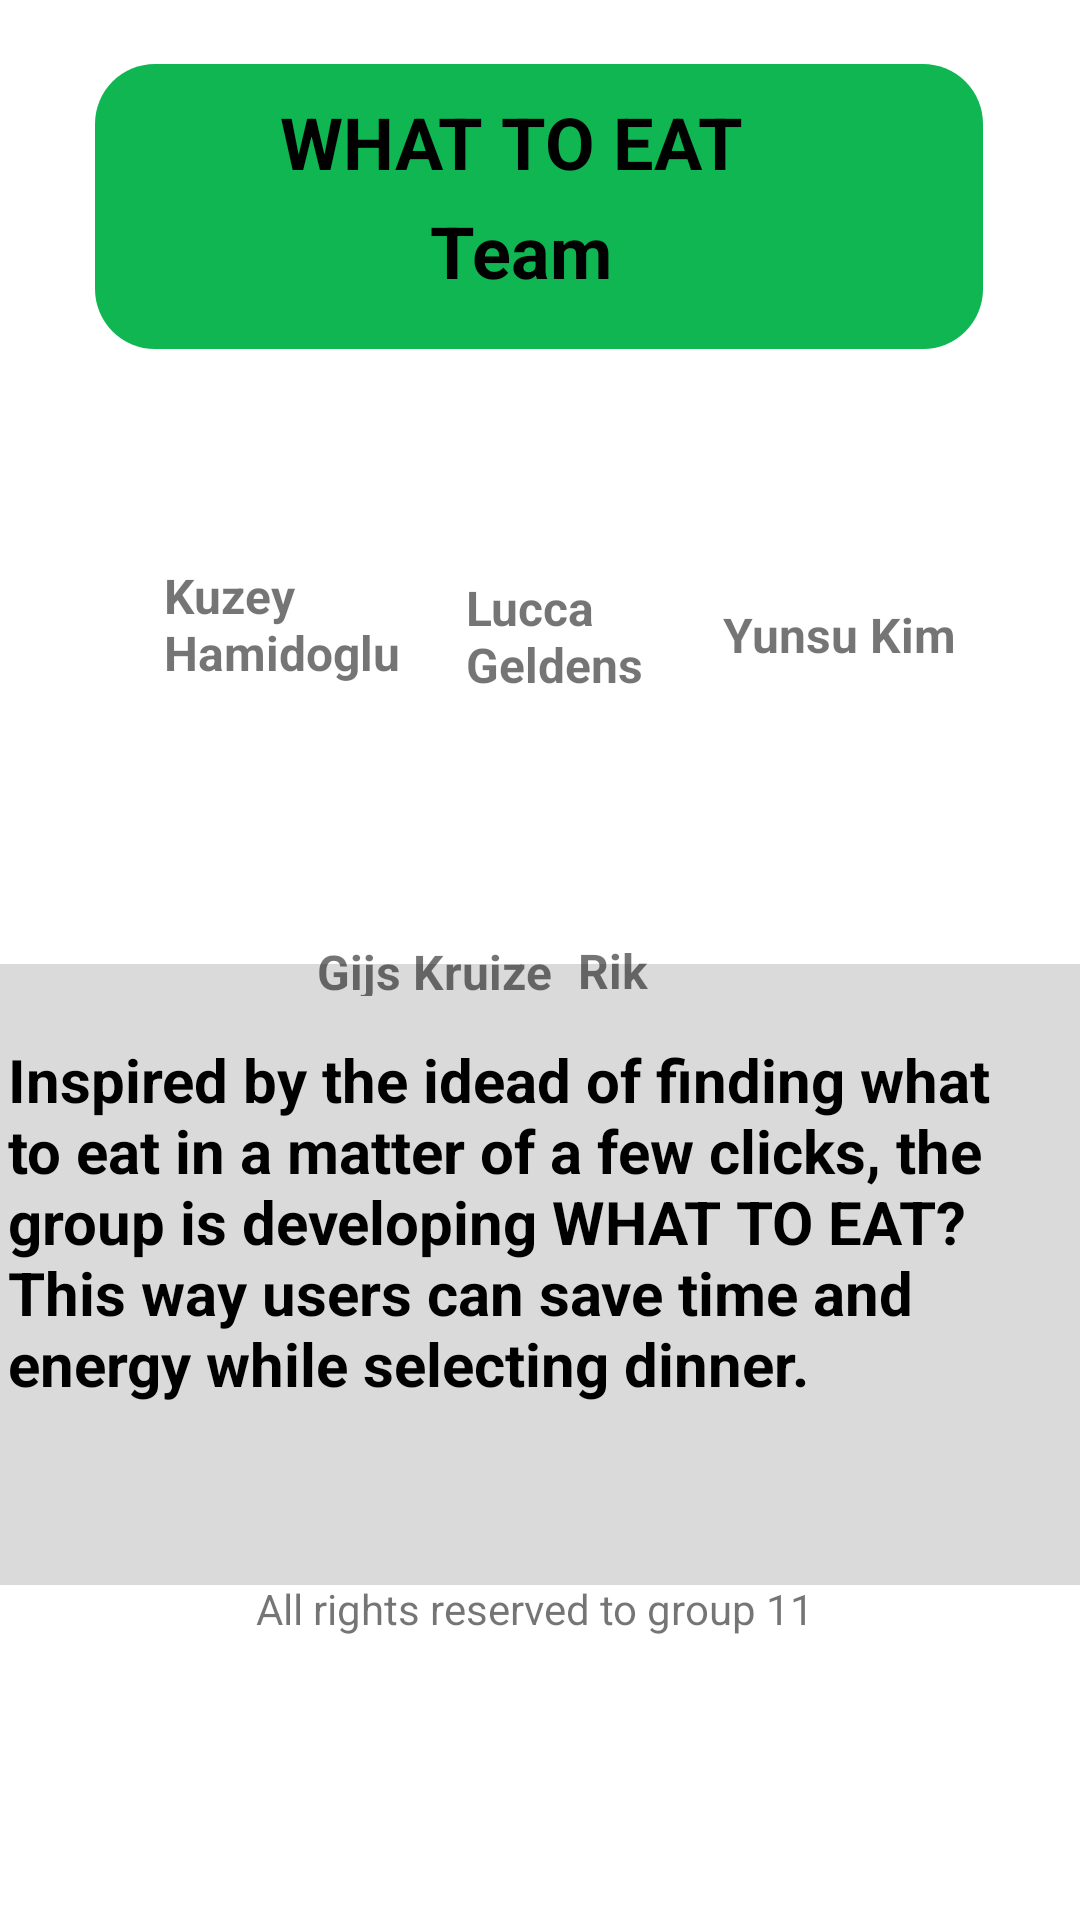

Write the Android layout XML for this screen, with the resource values it uses.
<!-- AndroidManifest.xml: application theme Theme.WhatToEat -->
<!-- res/layout/fragment_developer_info.xml -->
<?xml version="1.0" encoding="utf-8"?>
<androidx.constraintlayout.widget.ConstraintLayout xmlns:android="http://schemas.android.com/apk/res/android"
    xmlns:tools="http://schemas.android.com/tools"
    android:layout_width="match_parent"
    android:layout_height="match_parent"
    xmlns:app="http://schemas.android.com/apk/res-auto">

    


    


    <ImageView
        android:id="@+id/developer_photo"
        android:layout_width="68dp"
        android:layout_height="74dp"
        android:layout_centerHorizontal="true"
        android:src="@drawable/outline_person_24"
        app:layout_constraintBottom_toBottomOf="parent"
        app:layout_constraintEnd_toEndOf="parent"
        app:layout_constraintHorizontal_bias="0.189"
        app:layout_constraintStart_toStartOf="parent"
        app:layout_constraintTop_toTopOf="parent"
        app:layout_constraintVertical_bias="0.205" />

    <TextView
        android:id="@+id/developer_name10"
        android:layout_width="82dp"
        android:layout_height="44dp"
        android:layout_below="@+id/developer_photo"
        android:layout_centerHorizontal="true"
        android:text="Kuzey Hamidoglu"
        android:textSize="16sp"
        android:textStyle="bold"
        app:layout_constraintBottom_toBottomOf="parent"
        app:layout_constraintEnd_toEndOf="parent"
        app:layout_constraintHorizontal_bias="0.197"
        app:layout_constraintStart_toStartOf="parent"
        app:layout_constraintTop_toTopOf="parent"
        app:layout_constraintVertical_bias="0.315" />

    <View
        android:layout_width="378dp"
        android:layout_height="207dp"
        android:background="#80B5B5B5"
        app:layout_constraintBottom_toBottomOf="parent"
        app:layout_constraintEnd_toEndOf="parent"
        app:layout_constraintHorizontal_bias="0.515"
        app:layout_constraintStart_toStartOf="parent"
        app:layout_constraintTop_toTopOf="parent"
        app:layout_constraintVertical_bias="0.742" />

    <TextView
        android:id="@+id/app_description"
        android:layout_width="355dp"
        android:layout_height="132dp"
        android:layout_below="@+id/developer_name"
        android:layout_centerHorizontal="true"
        android:text="Inspired by the idead of finding what to eat in a matter of a few clicks, the group is developing WHAT TO EAT? This way users can save time and energy while selecting dinner."
        android:textColor="#FF000000"
        android:textSize="20sp"
        android:textStyle="bold"
        app:layout_constraintBottom_toBottomOf="parent"
        app:layout_constraintEnd_toEndOf="parent"
        app:layout_constraintHorizontal_bias="0.517"
        app:layout_constraintStart_toStartOf="parent"
        app:layout_constraintTop_toTopOf="parent"
        app:layout_constraintVertical_bias="0.682" />

    <ImageView
        android:id="@+id/developer_photo5"
        android:layout_width="68dp"
        android:layout_height="74dp"
        android:layout_centerHorizontal="true"
        android:src="@drawable/outline_person_24"
        app:layout_constraintBottom_toBottomOf="parent"
        app:layout_constraintEnd_toEndOf="parent"
        app:layout_constraintHorizontal_bias="0.539"
        app:layout_constraintStart_toStartOf="parent"
        app:layout_constraintTop_toTopOf="parent"
        app:layout_constraintVertical_bias="0.205" />

    <TextView
        android:id="@+id/developer_name6"
        android:layout_width="88dp"
        android:layout_height="23dp"
        android:layout_below="@+id/developer_photo"
        android:layout_centerHorizontal="true"
        android:text="Rik Janssen"
        android:textSize="16sp"
        android:textStyle="bold"
        app:layout_constraintBottom_toBottomOf="parent"
        app:layout_constraintEnd_toEndOf="parent"
        app:layout_constraintHorizontal_bias="0.708"
        app:layout_constraintStart_toStartOf="parent"
        app:layout_constraintTop_toTopOf="parent"
        app:layout_constraintVertical_bias="0.507" />

    <ImageView
        android:id="@+id/developer_photo8"
        android:layout_width="68dp"
        android:layout_height="74dp"
        android:layout_centerHorizontal="true"
        android:src="@drawable/outline_person_24"
        app:layout_constraintBottom_toBottomOf="parent"
        app:layout_constraintEnd_toEndOf="parent"
        app:layout_constraintHorizontal_bias="0.667"
        app:layout_constraintStart_toStartOf="parent"
        app:layout_constraintTop_toTopOf="parent"
        app:layout_constraintVertical_bias="0.398" />

    <TextView
        android:id="@+id/textView"
        android:layout_width="wrap_content"
        android:layout_height="wrap_content"
        android:text="All rights reserved to group 11"
        app:layout_constraintBottom_toBottomOf="parent"
        app:layout_constraintEnd_toEndOf="parent"
        app:layout_constraintHorizontal_bias="0.49"
        app:layout_constraintStart_toStartOf="parent"
        app:layout_constraintTop_toTopOf="parent"
        app:layout_constraintVertical_bias="0.848" />

    <TextView
        android:id="@+id/developer_name"
        android:layout_width="70dp"
        android:layout_height="41dp"
        android:layout_below="@+id/developer_photo"
        android:layout_centerHorizontal="true"
        android:text="Lucca Geldens"
        android:textSize="16sp"
        android:textStyle="bold"
        app:layout_constraintBottom_toBottomOf="parent"
        app:layout_constraintEnd_toEndOf="parent"
        app:layout_constraintHorizontal_bias="0.536"
        app:layout_constraintStart_toStartOf="parent"
        app:layout_constraintTop_toTopOf="parent"
        app:layout_constraintVertical_bias="0.32" />

    <TextView
        android:id="@+id/developer_name8"
        android:layout_width="79dp"
        android:layout_height="19dp"
        android:layout_below="@+id/developer_photo"
        android:layout_centerHorizontal="true"
        android:text="Gijs Kruize"
        android:textSize="16sp"
        android:textStyle="bold"
        app:layout_constraintBottom_toBottomOf="parent"
        app:layout_constraintEnd_toEndOf="parent"
        app:layout_constraintHorizontal_bias="0.376"
        app:layout_constraintStart_toStartOf="parent"
        app:layout_constraintTop_toTopOf="parent"
        app:layout_constraintVertical_bias="0.504" />

    <ImageView
        android:id="@+id/developer_photo7"
        android:layout_width="68dp"
        android:layout_height="74dp"
        android:layout_centerHorizontal="true"
        android:src="@drawable/outline_person_24"
        app:layout_constraintBottom_toBottomOf="parent"
        app:layout_constraintEnd_toEndOf="parent"
        app:layout_constraintHorizontal_bias="0.364"
        app:layout_constraintStart_toStartOf="parent"
        app:layout_constraintTop_toTopOf="parent"
        app:layout_constraintVertical_bias="0.398" />

    <ImageView
        android:id="@+id/developer_photo6"
        android:layout_width="68dp"
        android:layout_height="74dp"
        android:layout_centerHorizontal="true"
        android:src="@drawable/outline_person_24"
        app:layout_constraintBottom_toBottomOf="parent"
        app:layout_constraintEnd_toEndOf="parent"
        app:layout_constraintHorizontal_bias="0.862"
        app:layout_constraintStart_toStartOf="parent"
        app:layout_constraintTop_toTopOf="parent"
        app:layout_constraintVertical_bias="0.205" />

    <View
        android:layout_width="296dp"
        android:layout_height="95dp"
        android:background="@drawable/rounded_box"
        app:layout_constraintBottom_toBottomOf="parent"
        app:layout_constraintEnd_toEndOf="parent"
        app:layout_constraintHorizontal_bias="0.495"
        app:layout_constraintStart_toStartOf="parent"
        app:layout_constraintTop_toTopOf="parent"
        app:layout_constraintVertical_bias="0.039" />

    <TextView
        android:id="@+id/title_text_view_2"
        android:layout_width="94dp"
        android:layout_height="34dp"
        android:layout_centerHorizontal="true"
        android:text="Team"
        android:textColor="#FF000000"
        android:textSize="24sp"
        android:textStyle="bold"
        app:layout_constraintBottom_toBottomOf="parent"
        app:layout_constraintEnd_toEndOf="parent"
        app:layout_constraintHorizontal_bias="0.539"
        app:layout_constraintStart_toStartOf="parent"
        app:layout_constraintTop_toTopOf="parent"
        app:layout_constraintVertical_bias="0.111" />

    <TextView
        android:id="@+id/title_text_view_1"
        android:layout_width="193dp"
        android:layout_height="42dp"
        android:layout_centerHorizontal="true"
        android:text="WHAT TO EAT"
        android:textColor="#FF000000"
        android:textSize="24sp"
        android:textStyle="bold"
        app:layout_constraintBottom_toBottomOf="parent"
        app:layout_constraintEnd_toEndOf="parent"
        app:layout_constraintHorizontal_bias="0.559"
        app:layout_constraintStart_toStartOf="parent"
        app:layout_constraintTop_toTopOf="parent"
        app:layout_constraintVertical_bias="0.052" />

    <TextView
        android:id="@+id/developer_name7"
        android:layout_width="79dp"
        android:layout_height="19dp"
        android:layout_below="@+id/developer_photo"
        android:layout_centerHorizontal="true"
        android:text="Yunsu Kim"
        android:textSize="16sp"
        android:textStyle="bold"
        app:layout_constraintBottom_toBottomOf="parent"
        app:layout_constraintEnd_toEndOf="parent"
        app:layout_constraintHorizontal_bias="0.858"
        app:layout_constraintStart_toStartOf="parent"
        app:layout_constraintTop_toTopOf="parent"
        app:layout_constraintVertical_bias="0.323" />


    


    


</androidx.constraintlayout.widget.ConstraintLayout>
<!-- resources referenced by this layout -->
<resources>
  <!-- drawable rounded_box (drawable) -->
  <shape xmlns:android="http://schemas.android.com/apk/res/android"
      android:shape="rectangle">
      <solid android:color="#0FB652" />
      <corners android:radius="20dp" />
      <padding
          android:bottom="20dp"
          android:left="20dp"
          android:right="20dp"
          android:top="20dp" />
  </shape>
  <style name="Theme.WhatToEat" parent="Theme.MaterialComponents.Light.DarkActionBar">
          
          <item name="colorPrimary">@color/main_green</item>
          <item name="colorPrimaryVariant">@color/purple_700</item>
          <item name="colorOnPrimary">@color/white</item>
          
          <item name="colorSecondary">@color/second_grey</item>
          <item name="colorSecondaryVariant">@color/teal_700</item>
          <item name="colorOnSecondary">@color/black</item>
          
          <item name="android:statusBarColor">?attr/colorPrimaryVariant</item>
          
      </style>
  <color name="main_green">#0FB652</color>
  <color name="purple_700">#FF3700B3</color>
  <color name="white">#FFFFFFFF</color>
  <color name="second_grey">#B5B5B5</color>
  <color name="teal_700">#FF018786</color>
  <color name="black">#FF000000</color>
</resources>
